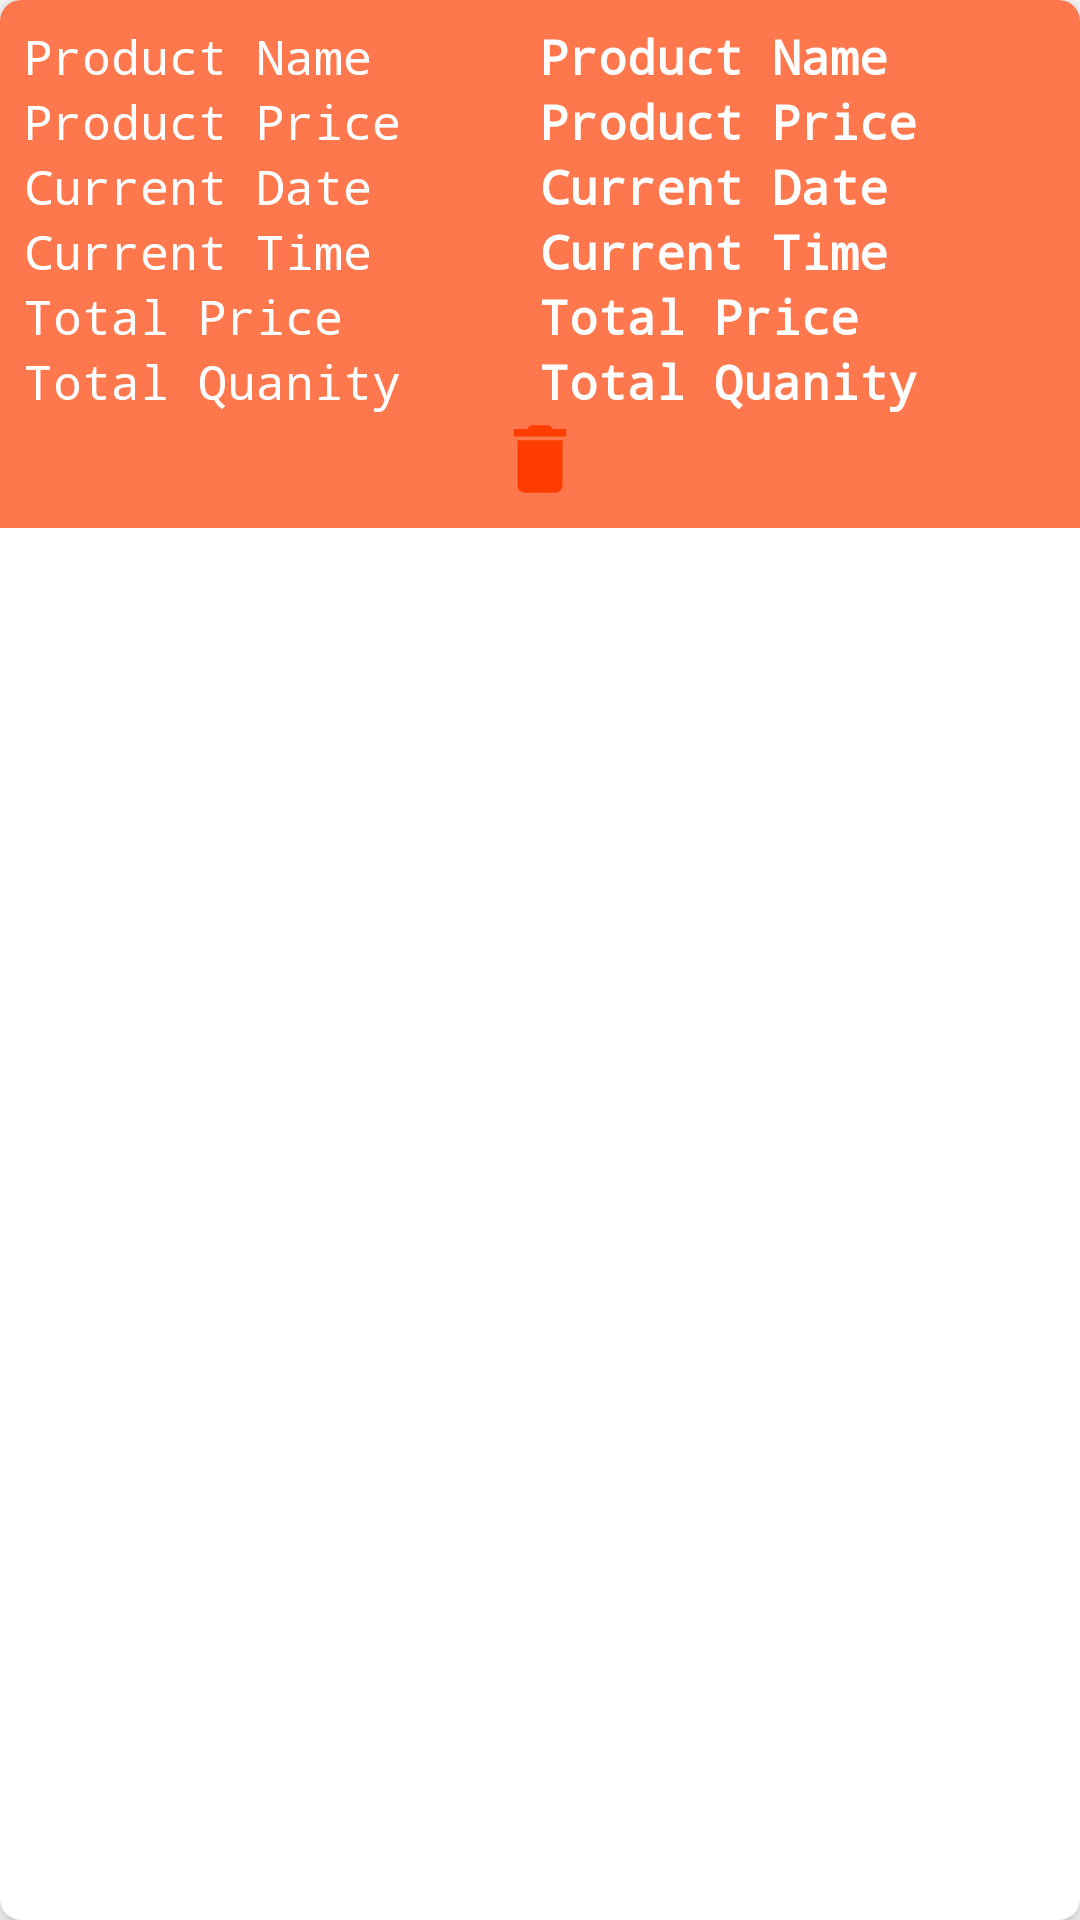

This screen was rendered from an Android layout file. Write that file and the resources it references.
<!-- AndroidManifest.xml: application theme Theme.MerapleShop -->
<!-- res/layout/my_cart_item.xml -->
<?xml version="1.0" encoding="utf-8"?>
<androidx.cardview.widget.CardView xmlns:android="http://schemas.android.com/apk/res/android"
    android:layout_width="match_parent"
    android:layout_height="wrap_content"
    xmlns:app="http://schemas.android.com/apk/res-auto"
    android:layout_margin="5dp"
    app:cardCornerRadius="7dp"
    app:cardElevation="5dp">

    <LinearLayout
        android:layout_width="match_parent"
        android:layout_height="wrap_content"
        android:background="@color/purple_200"
        android:padding="8dp"
        android:orientation="vertical">

        <LinearLayout
            android:layout_width="match_parent"
            android:layout_height="match_parent"
            android:orientation="horizontal"
            android:weightSum="2">

            <TextView
                android:layout_width="match_parent"
                android:layout_height="wrap_content"
                android:layout_weight="1"
                android:text="Product Name"
                android:textSize="16sp"
                android:fontFamily="monospace"
                android:textColor="@color/white"/>

            <TextView
                android:id="@+id/product_name"
                android:layout_width="match_parent"
                android:layout_height="wrap_content"
                android:layout_weight="1"
                android:textStyle="bold"
                android:text="Product Name"
                android:textSize="16sp"
                android:fontFamily="monospace"
                android:textColor="@color/white"/>
        </LinearLayout>
        <LinearLayout
            android:layout_width="match_parent"
            android:layout_height="match_parent"
            android:orientation="horizontal"
            android:weightSum="2">

            <TextView
                android:layout_width="match_parent"
                android:layout_height="wrap_content"
                android:layout_weight="1"
                android:text="Product Price"
                android:textSize="16sp"
                android:fontFamily="monospace"
                android:textColor="@color/white"/>

            <TextView
                android:id="@+id/product_price"
                android:layout_width="match_parent"
                android:layout_height="wrap_content"
                android:layout_weight="1"
                android:textStyle="bold"
                android:text="Product Price"
                android:textSize="16sp"
                android:fontFamily="monospace"
                android:textColor="@color/white"/>
        </LinearLayout>
        <LinearLayout
            android:layout_width="match_parent"
            android:layout_height="match_parent"
            android:orientation="horizontal"
            android:weightSum="2">

            <TextView
                android:layout_width="match_parent"
                android:layout_height="wrap_content"
                android:layout_weight="1"
                android:text="Current Date"
                android:textSize="16sp"
                android:fontFamily="monospace"
                android:textColor="@color/white"/>

            <TextView
                android:id="@+id/current_date"
                android:layout_width="match_parent"
                android:layout_height="wrap_content"
                android:layout_weight="1"
                android:textStyle="bold"
                android:text="Current Date"
                android:textSize="16sp"
                android:fontFamily="monospace"
                android:textColor="@color/white"/>
        </LinearLayout>
        <LinearLayout
            android:layout_width="match_parent"
            android:layout_height="match_parent"
            android:orientation="horizontal"
            android:weightSum="2">

            <TextView
                android:layout_width="match_parent"
                android:layout_height="wrap_content"
                android:layout_weight="1"
                android:text="Current Time"
                android:textSize="16sp"
                android:fontFamily="monospace"
                android:textColor="@color/white"/>

            <TextView
                android:id="@+id/current_time"
                android:layout_width="match_parent"
                android:layout_height="wrap_content"
                android:layout_weight="1"
                android:textStyle="bold"
                android:text="Current Time"
                android:textSize="16sp"
                android:fontFamily="monospace"
                android:textColor="@color/white"/>
        </LinearLayout>
        <LinearLayout
            android:layout_width="match_parent"
            android:layout_height="match_parent"
            android:orientation="horizontal"
            android:weightSum="2">

            <TextView
                android:layout_width="match_parent"
                android:layout_height="wrap_content"
                android:layout_weight="1"
                android:text="Total Price"
                android:textSize="16sp"
                android:fontFamily="monospace"
                android:textColor="@color/white"/>

            <TextView
                android:id="@+id/total_price"
                android:layout_width="match_parent"
                android:layout_height="wrap_content"
                android:layout_weight="1"
                android:textStyle="bold"
                android:text="Total Price"
                android:textSize="16sp"
                android:fontFamily="monospace"
                android:textColor="@color/white"/>
        </LinearLayout>
        <LinearLayout
            android:layout_width="match_parent"
            android:layout_height="match_parent"
            android:orientation="horizontal"
            android:weightSum="2">

            <TextView
                android:layout_width="match_parent"
                android:layout_height="wrap_content"
                android:layout_weight="1"
                android:text="Total Quanity"
                android:textSize="16sp"
                android:fontFamily="monospace"
                android:textColor="@color/white"/>

            <TextView
                android:id="@+id/total_quanity"
                android:layout_width="match_parent"
                android:layout_height="wrap_content"
                android:layout_weight="1"
                android:textStyle="bold"
                android:text="Total Quanity"
                android:textSize="16sp"
                android:fontFamily="monospace"
                android:textColor="@color/white"/>
        </LinearLayout>



        <ImageView
            android:id="@+id/delete"
            android:layout_width="match_parent"
            android:layout_height="30dp"
            android:src="@drawable/ic_baseline_delete_24"/>




    </LinearLayout>


</androidx.cardview.widget.CardView>
<!-- resources referenced by this layout -->
<resources>
  <color name="purple_200">#FF784D</color>
  <color name="white">#FFFFFFFF</color>
  <!-- drawable ic_baseline_delete_24 (drawable) -->
  <vector android:height="24dp" android:tint="#FF3D00"
      android:viewportHeight="24" android:viewportWidth="24"
      android:width="24dp" xmlns:android="http://schemas.android.com/apk/res/android">
      <path android:fillColor="@android:color/white" android:pathData="M6,19c0,1.1 0.9,2 2,2h8c1.1,0 2,-0.9 2,-2V7H6v12zM19,4h-3.5l-1,-1h-5l-1,1H5v2h14V4z"/>
  </vector>
  <style name="Theme.MerapleShop" parent="Theme.MaterialComponents.DayNight.NoActionBar">
          
          <item name="colorPrimary">@color/purple_500</item>
          <item name="colorPrimaryVariant">@color/purple_700</item>
          <item name="colorOnPrimary">@color/white</item>
          
          <item name="colorSecondary">@color/teal_200</item>
          <item name="colorSecondaryVariant">@color/teal_700</item>
          <item name="colorOnSecondary">@color/black</item>
          
          <item name="android:statusBarColor" tools:targetApi="l">?attr/colorPrimaryVariant</item>
          
      </style>
  <color name="purple_500">#FF5722</color>
  <color name="purple_700">#FF3D00</color>
  <color name="teal_200">#FF03DAC5</color>
  <color name="teal_700">#FF018786</color>
  <color name="black">#FF000000</color>
</resources>
